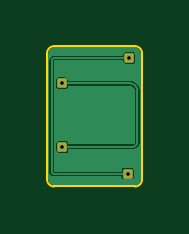
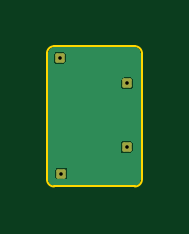
Circuit board: 11 layer files. Board 4.0 x 5.9 mm.
- bottom_copper: nerve_cuff_z-B_Cu.gbr (5905 bytes)
- bottom_mask: nerve_cuff_z-B_Mask.gbr (1253 bytes)
- paste: nerve_cuff_z-B_Paste.gbr (493 bytes)
- bottom_silk: nerve_cuff_z-B_Silkscreen.gbr (1263 bytes)
- outline: nerve_cuff_z-Edge_Cuts.gbr (1023 bytes)
- top_copper: nerve_cuff_z-F_Cu.gbr (11747 bytes)
- top_mask: nerve_cuff_z-F_Mask.gbr (1253 bytes)
- paste: nerve_cuff_z-F_Paste.gbr (493 bytes)
- top_silk: nerve_cuff_z-F_Silkscreen.gbr (1263 bytes)
- drill: nerve_cuff_z-NPTH.drl (286 bytes)
- drill: nerve_cuff_z-PTH.drl (402 bytes)

=== bottom_copper: nerve_cuff_z-B_Cu.gbr ===
G04 #@! TF.GenerationSoftware,KiCad,Pcbnew,7.0.10*
G04 #@! TF.CreationDate,2025-04-07T09:25:40-04:00*
G04 #@! TF.ProjectId,nerve_cuff_z,6e657276-655f-4637-9566-665f7a2e6b69,rev?*
G04 #@! TF.SameCoordinates,Original*
G04 #@! TF.FileFunction,Copper,L2,Bot*
G04 #@! TF.FilePolarity,Positive*
%FSLAX46Y46*%
G04 Gerber Fmt 4.6, Leading zero omitted, Abs format (unit mm)*
G04 Created by KiCad (PCBNEW 7.0.10) date 2025-04-07 09:25:40*
%MOMM*%
%LPD*%
G01*
G04 APERTURE LIST*
G04 Aperture macros list*
%AMRoundRect*
0 Rectangle with rounded corners*
0 $1 Rounding radius*
0 $2 $3 $4 $5 $6 $7 $8 $9 X,Y pos of 4 corners*
0 Add a 4 corners polygon primitive as box body*
4,1,4,$2,$3,$4,$5,$6,$7,$8,$9,$2,$3,0*
0 Add four circle primitives for the rounded corners*
1,1,$1+$1,$2,$3*
1,1,$1+$1,$4,$5*
1,1,$1+$1,$6,$7*
1,1,$1+$1,$8,$9*
0 Add four rect primitives between the rounded corners*
20,1,$1+$1,$2,$3,$4,$5,0*
20,1,$1+$1,$4,$5,$6,$7,0*
20,1,$1+$1,$6,$7,$8,$9,0*
20,1,$1+$1,$8,$9,$2,$3,0*%
G04 Aperture macros list end*
G04 #@! TA.AperFunction,ComponentPad*
%ADD10RoundRect,0.062500X-0.137500X-0.137500X0.137500X-0.137500X0.137500X0.137500X-0.137500X0.137500X0*%
G04 #@! TD*
G04 APERTURE END LIST*
D10*
X103370000Y-70210000D03*
X103440000Y-65320000D03*
X100580000Y-66390000D03*
X100610000Y-69080000D03*
G04 #@! TA.AperFunction,NonConductor*
G36*
X103681862Y-64870794D02*
G01*
X103753348Y-64882116D01*
X103760486Y-64884436D01*
X103800428Y-64904788D01*
X103823263Y-64916423D01*
X103829338Y-64920836D01*
X103879163Y-64970661D01*
X103883576Y-64976736D01*
X103915562Y-65039511D01*
X103917883Y-65046653D01*
X103929205Y-65118137D01*
X103929500Y-65121891D01*
X103929500Y-70458108D01*
X103929205Y-70461862D01*
X103917883Y-70533346D01*
X103915562Y-70540488D01*
X103883576Y-70603263D01*
X103879163Y-70609338D01*
X103829338Y-70659163D01*
X103823263Y-70663576D01*
X103760488Y-70695562D01*
X103753346Y-70697883D01*
X103681863Y-70709205D01*
X103678109Y-70709500D01*
X100261891Y-70709500D01*
X100258137Y-70709205D01*
X100186653Y-70697883D01*
X100179511Y-70695562D01*
X100116736Y-70663576D01*
X100110661Y-70659163D01*
X100060836Y-70609338D01*
X100056423Y-70603263D01*
X100024436Y-70540486D01*
X100022116Y-70533346D01*
X100010795Y-70461862D01*
X100010500Y-70458108D01*
X100010500Y-70358630D01*
X103119500Y-70358630D01*
X103126055Y-70391588D01*
X103126056Y-70391591D01*
X103150863Y-70428717D01*
X103151031Y-70428969D01*
X103169720Y-70441456D01*
X103188408Y-70453943D01*
X103188410Y-70453944D01*
X103221369Y-70460500D01*
X103518630Y-70460499D01*
X103551590Y-70453944D01*
X103588969Y-70428969D01*
X103613944Y-70391590D01*
X103620500Y-70358631D01*
X103620499Y-70061370D01*
X103613944Y-70028410D01*
X103588969Y-69991031D01*
X103588717Y-69990863D01*
X103551591Y-69966056D01*
X103551589Y-69966055D01*
X103518631Y-69959500D01*
X103221369Y-69959500D01*
X103188411Y-69966055D01*
X103188408Y-69966056D01*
X103151033Y-69991029D01*
X103151029Y-69991033D01*
X103126056Y-70028408D01*
X103126055Y-70028410D01*
X103119500Y-70061364D01*
X103119500Y-70358630D01*
X100010500Y-70358630D01*
X100010500Y-69228630D01*
X100359500Y-69228630D01*
X100366055Y-69261588D01*
X100366056Y-69261591D01*
X100390863Y-69298717D01*
X100391031Y-69298969D01*
X100409720Y-69311456D01*
X100428408Y-69323943D01*
X100428410Y-69323944D01*
X100461369Y-69330500D01*
X100758630Y-69330499D01*
X100791590Y-69323944D01*
X100828969Y-69298969D01*
X100853944Y-69261590D01*
X100860500Y-69228631D01*
X100860499Y-68931370D01*
X100853944Y-68898410D01*
X100828969Y-68861031D01*
X100828717Y-68860863D01*
X100791591Y-68836056D01*
X100791589Y-68836055D01*
X100758631Y-68829500D01*
X100461369Y-68829500D01*
X100428411Y-68836055D01*
X100428408Y-68836056D01*
X100391033Y-68861029D01*
X100391029Y-68861033D01*
X100366056Y-68898408D01*
X100366055Y-68898410D01*
X100359500Y-68931364D01*
X100359500Y-69228630D01*
X100010500Y-69228630D01*
X100010500Y-66538630D01*
X100329500Y-66538630D01*
X100336055Y-66571588D01*
X100336056Y-66571591D01*
X100360863Y-66608717D01*
X100361031Y-66608969D01*
X100379720Y-66621456D01*
X100398408Y-66633943D01*
X100398410Y-66633944D01*
X100431369Y-66640500D01*
X100728630Y-66640499D01*
X100761590Y-66633944D01*
X100798969Y-66608969D01*
X100823944Y-66571590D01*
X100830500Y-66538631D01*
X100830499Y-66241370D01*
X100823944Y-66208410D01*
X100798969Y-66171031D01*
X100798717Y-66170863D01*
X100761591Y-66146056D01*
X100761589Y-66146055D01*
X100728631Y-66139500D01*
X100431369Y-66139500D01*
X100398411Y-66146055D01*
X100398408Y-66146056D01*
X100361033Y-66171029D01*
X100361029Y-66171033D01*
X100336056Y-66208408D01*
X100336055Y-66208410D01*
X100329500Y-66241364D01*
X100329500Y-66538630D01*
X100010500Y-66538630D01*
X100010500Y-65468630D01*
X103189500Y-65468630D01*
X103196055Y-65501588D01*
X103196056Y-65501591D01*
X103220863Y-65538717D01*
X103221031Y-65538969D01*
X103239720Y-65551456D01*
X103258408Y-65563943D01*
X103258410Y-65563944D01*
X103291369Y-65570500D01*
X103588630Y-65570499D01*
X103621590Y-65563944D01*
X103658969Y-65538969D01*
X103683944Y-65501590D01*
X103690500Y-65468631D01*
X103690499Y-65171370D01*
X103683944Y-65138410D01*
X103658969Y-65101031D01*
X103658717Y-65100863D01*
X103621591Y-65076056D01*
X103621589Y-65076055D01*
X103588631Y-65069500D01*
X103291369Y-65069500D01*
X103258411Y-65076055D01*
X103258408Y-65076056D01*
X103221033Y-65101029D01*
X103221029Y-65101033D01*
X103196056Y-65138408D01*
X103196055Y-65138410D01*
X103189500Y-65171364D01*
X103189500Y-65468630D01*
X100010500Y-65468630D01*
X100010500Y-65121891D01*
X100010795Y-65118137D01*
X100013504Y-65101031D01*
X100022117Y-65046649D01*
X100024435Y-65039515D01*
X100056425Y-64976732D01*
X100060833Y-64970664D01*
X100110664Y-64920833D01*
X100116732Y-64916425D01*
X100179515Y-64884435D01*
X100186649Y-64882117D01*
X100258137Y-64870794D01*
X100261891Y-64870500D01*
X100276408Y-64870500D01*
X103663592Y-64870500D01*
X103678109Y-64870500D01*
X103681862Y-64870794D01*
G37*
G04 #@! TD.AperFunction*
M02*

=== bottom_mask: nerve_cuff_z-B_Mask.gbr (1253 bytes, source withheld) ===
=== paste: nerve_cuff_z-B_Paste.gbr ===
G04 #@! TF.GenerationSoftware,KiCad,Pcbnew,7.0.10*
G04 #@! TF.CreationDate,2025-04-07T09:25:40-04:00*
G04 #@! TF.ProjectId,nerve_cuff_z,6e657276-655f-4637-9566-665f7a2e6b69,rev?*
G04 #@! TF.SameCoordinates,Original*
G04 #@! TF.FileFunction,Paste,Bot*
G04 #@! TF.FilePolarity,Positive*
%FSLAX46Y46*%
G04 Gerber Fmt 4.6, Leading zero omitted, Abs format (unit mm)*
G04 Created by KiCad (PCBNEW 7.0.10) date 2025-04-07 09:25:40*
%MOMM*%
%LPD*%
G01*
G04 APERTURE LIST*
G04 APERTURE END LIST*
M02*

=== bottom_silk: nerve_cuff_z-B_Silkscreen.gbr (1263 bytes, source withheld) ===
=== outline: nerve_cuff_z-Edge_Cuts.gbr ===
G04 #@! TF.GenerationSoftware,KiCad,Pcbnew,7.0.10*
G04 #@! TF.CreationDate,2025-04-07T09:25:40-04:00*
G04 #@! TF.ProjectId,nerve_cuff_z,6e657276-655f-4637-9566-665f7a2e6b69,rev?*
G04 #@! TF.SameCoordinates,Original*
G04 #@! TF.FileFunction,Profile,NP*
%FSLAX46Y46*%
G04 Gerber Fmt 4.6, Leading zero omitted, Abs format (unit mm)*
G04 Created by KiCad (PCBNEW 7.0.10) date 2025-04-07 09:25:40*
%MOMM*%
%LPD*%
G01*
G04 APERTURE LIST*
G04 #@! TA.AperFunction,Profile*
%ADD10C,0.100000*%
G04 #@! TD*
G04 APERTURE END LIST*
D10*
X103980000Y-70460000D02*
X103980000Y-65120000D01*
X103680000Y-64820000D02*
X100260000Y-64820000D01*
X103980000Y-65120000D02*
G75*
G03*
X103680000Y-64820000I-300000J0D01*
G01*
X99960000Y-65120000D02*
X99960000Y-70460000D01*
X99960000Y-70460000D02*
G75*
G03*
X100260000Y-70760000I300000J0D01*
G01*
X100260000Y-70760000D02*
X103680000Y-70760000D01*
X103680000Y-70760000D02*
G75*
G03*
X103980000Y-70460000I0J300000D01*
G01*
X100260000Y-64820000D02*
G75*
G03*
X99960000Y-65120000I0J-300000D01*
G01*
M02*

=== top_copper: nerve_cuff_z-F_Cu.gbr (11747 bytes, source omitted) ===
=== top_mask: nerve_cuff_z-F_Mask.gbr (1253 bytes, source withheld) ===
=== paste: nerve_cuff_z-F_Paste.gbr ===
G04 #@! TF.GenerationSoftware,KiCad,Pcbnew,7.0.10*
G04 #@! TF.CreationDate,2025-04-07T09:25:40-04:00*
G04 #@! TF.ProjectId,nerve_cuff_z,6e657276-655f-4637-9566-665f7a2e6b69,rev?*
G04 #@! TF.SameCoordinates,Original*
G04 #@! TF.FileFunction,Paste,Top*
G04 #@! TF.FilePolarity,Positive*
%FSLAX46Y46*%
G04 Gerber Fmt 4.6, Leading zero omitted, Abs format (unit mm)*
G04 Created by KiCad (PCBNEW 7.0.10) date 2025-04-07 09:25:40*
%MOMM*%
%LPD*%
G01*
G04 APERTURE LIST*
G04 APERTURE END LIST*
M02*

=== top_silk: nerve_cuff_z-F_Silkscreen.gbr (1263 bytes, source withheld) ===
=== drill: nerve_cuff_z-NPTH.drl ===
M48
; DRILL file {KiCad 7.0.10} date Monday, April 07, 2025 at 09:25:58 AM
; FORMAT={-:-/ absolute / metric / decimal}
; #@! TF.CreationDate,2025-04-07T09:25:58-04:00
; #@! TF.GenerationSoftware,Kicad,Pcbnew,7.0.10
; #@! TF.FileFunction,NonPlated,1,2,NPTH
FMAT,2
METRIC
%
G90
G05
M30

=== drill: nerve_cuff_z-PTH.drl ===
M48
; DRILL file {KiCad 7.0.10} date Monday, April 07, 2025 at 09:25:58 AM
; FORMAT={-:-/ absolute / metric / decimal}
; #@! TF.CreationDate,2025-04-07T09:25:58-04:00
; #@! TF.GenerationSoftware,Kicad,Pcbnew,7.0.10
; #@! TF.FileFunction,Plated,1,2,PTH
FMAT,2
METRIC
; #@! TA.AperFunction,Plated,PTH,ComponentDrill
T1C0.150
%
G90
G05
T1
X100.58Y-66.39
X100.61Y-69.08
X103.37Y-70.21
X103.44Y-65.32
M30

